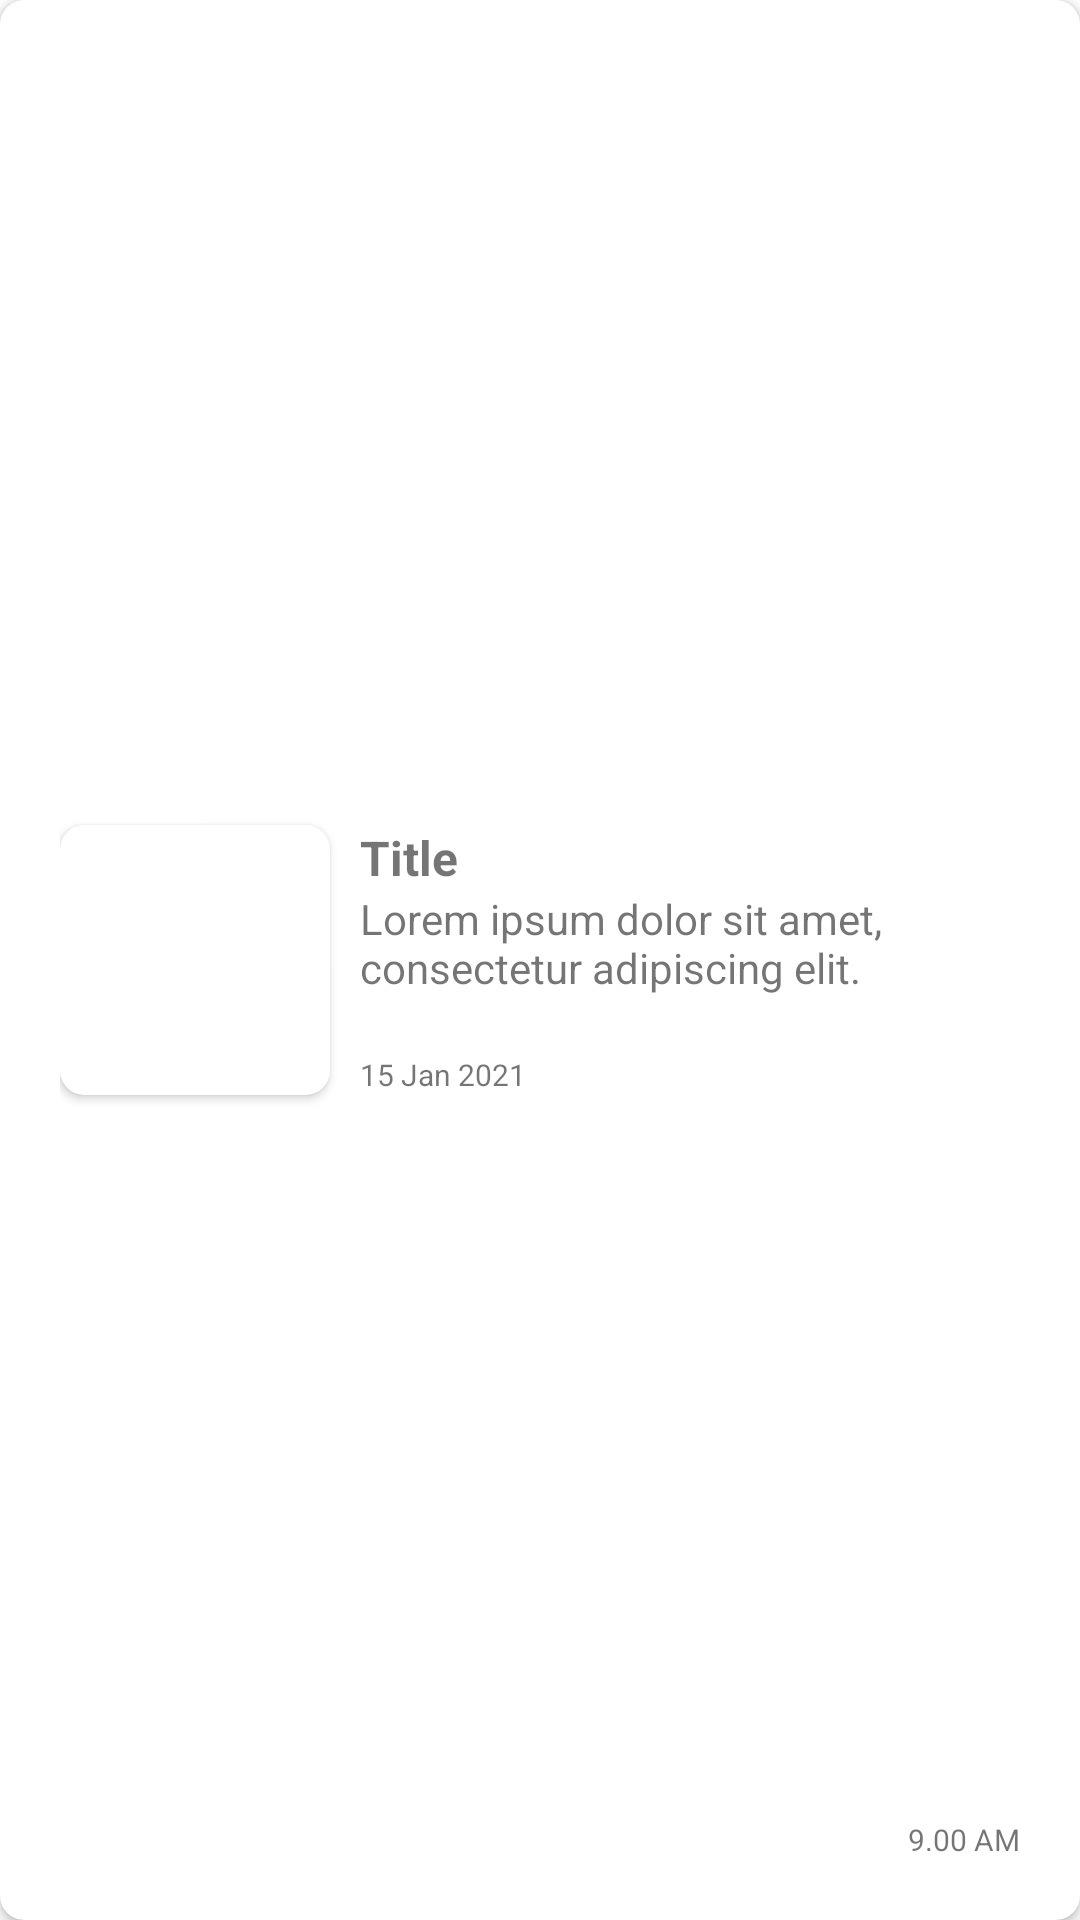

Here is an Android app screen rendered from its layout file. Give the layout XML and the strings, colors and styles it references.
<!-- AndroidManifest.xml: application theme Theme.SuitmediaTest -->
<!-- res/layout/event_card.xml -->
<?xml version="1.0" encoding="utf-8"?>
<androidx.cardview.widget.CardView xmlns:android="http://schemas.android.com/apk/res/android"
    xmlns:tools="http://schemas.android.com/tools"
    android:layout_width="match_parent"
    android:layout_height="wrap_content"
    android:layout_margin="10dp"
    app:cardCornerRadius="8dp"
    xmlns:app="http://schemas.android.com/apk/res-auto">

    <androidx.constraintlayout.widget.ConstraintLayout
        android:layout_width="match_parent"
        android:padding="20dp"
        android:layout_height="match_parent">

        <androidx.cardview.widget.CardView
            android:id="@+id/cardView2"
            android:layout_width="90dp"
            android:layout_height="90dp"
            app:cardCornerRadius="8dp"
            app:layout_constraintBottom_toBottomOf="parent"
            app:layout_constraintStart_toStartOf="parent"
            app:layout_constraintTop_toTopOf="parent">

            <ImageView
                android:scaleType="centerCrop"
                android:id="@+id/event_thumbnail"
                android:layout_width="match_parent"
                android:layout_height="match_parent"
                android:src="@drawable/img_suitmedia" />
        </androidx.cardview.widget.CardView>

        <TextView
            android:id="@+id/event_title"
            android:layout_width="0dp"
            android:layout_height="wrap_content"
            android:layout_marginStart="10dp"
            android:text="Title"
            android:textSize="16sp"
            android:textStyle="bold"
            app:layout_constraintEnd_toEndOf="parent"
            app:layout_constraintStart_toEndOf="@+id/cardView2"
            app:layout_constraintTop_toTopOf="@+id/cardView2" />

        <TextView
            android:id="@+id/event_desc"
            android:layout_width="0dp"
            android:layout_height="wrap_content"
            android:maxLines="3"
            android:text="@string/lorem_ipsum_short"
            android:textSize="14sp"
            app:layout_constraintEnd_toEndOf="@+id/event_title"
            app:layout_constraintStart_toStartOf="@+id/event_title"
            app:layout_constraintTop_toBottomOf="@+id/event_title" />

        <TextView
            android:id="@+id/event_date"
            android:layout_width="wrap_content"
            android:layout_height="wrap_content"
            android:text="15 Jan 2021"
            android:textSize="10sp"
            app:layout_constraintBottom_toBottomOf="@+id/cardView2"
            app:layout_constraintStart_toStartOf="@+id/event_desc" />

        <TextView
            android:id="@+id/event_hour"
            android:layout_width="wrap_content"
            android:layout_height="wrap_content"
            android:text="9.00 AM"
            android:textSize="10sp"
            app:layout_constraintBottom_toBottomOf="parent"
            app:layout_constraintEnd_toEndOf="@+id/event_desc" />
    </androidx.constraintlayout.widget.ConstraintLayout>

</androidx.cardview.widget.CardView>
<!-- resources referenced by this layout -->
<resources>
  <string name="lorem_ipsum_short">Lorem ipsum dolor sit amet, consectetur adipiscing elit.</string>
  <style name="Theme.SuitmediaTest" parent="Theme.MaterialComponents.DayNight.NoActionBar">
          
          <item name="colorPrimary">@color/orange</item>
          <item name="colorPrimaryVariant">@color/orange</item>
          <item name="colorOnPrimary">@color/white</item>
          
          <item name="colorSecondary">@color/orange</item>
          <item name="colorSecondaryVariant">@color/teal_700</item>
          <item name="colorOnSecondary">@color/black</item>
          
          <item name="android:statusBarColor" tools:targetApi="l">?attr/colorPrimaryVariant</item>
          
          <item name="fontFamily">@font/roboto</item>
      </style>
  <color name="orange">#EC5F00</color>
  <color name="white">#FFFFFFFF</color>
  <color name="teal_700">#FF018786</color>
  <color name="black">#FF000000</color>
</resources>
